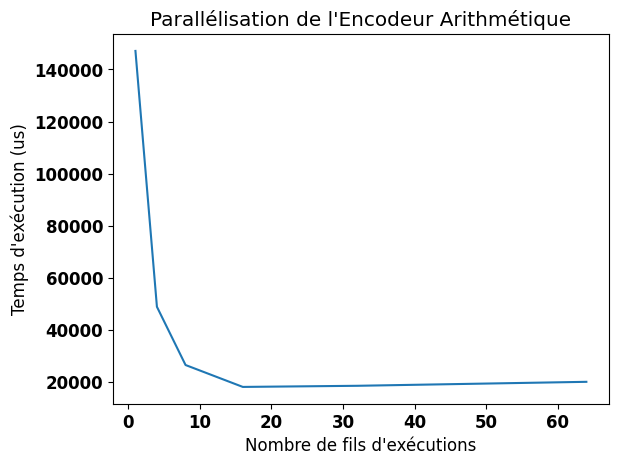

Write the Python code that produced this figure.
#!/usr/bin/env python3

import sys
import matplotlib
import matplotlib.pyplot as plt

font = {'family' : 'normal',
        'weight' : 'bold',
                'size'   : 12}

matplotlib.rc('font', **font)

matplotlib.use('svg')
plt.rcParams["font.family"] = "Times New Roman"

workers = [     1,     4,     8,    16,    32,    64]
times   = [147106, 48962, 26621, 18218, 18651, 20175]

plt.title("Parallélisation de l'Encodeur Arithmétique")
plt.xlabel("Nombre de fils d'exécutions")
plt.ylabel("Temps d'exécution (us)")
plt.plot(workers, times)
plt.plot()
plt.savefig(sys.stdout.buffer)
